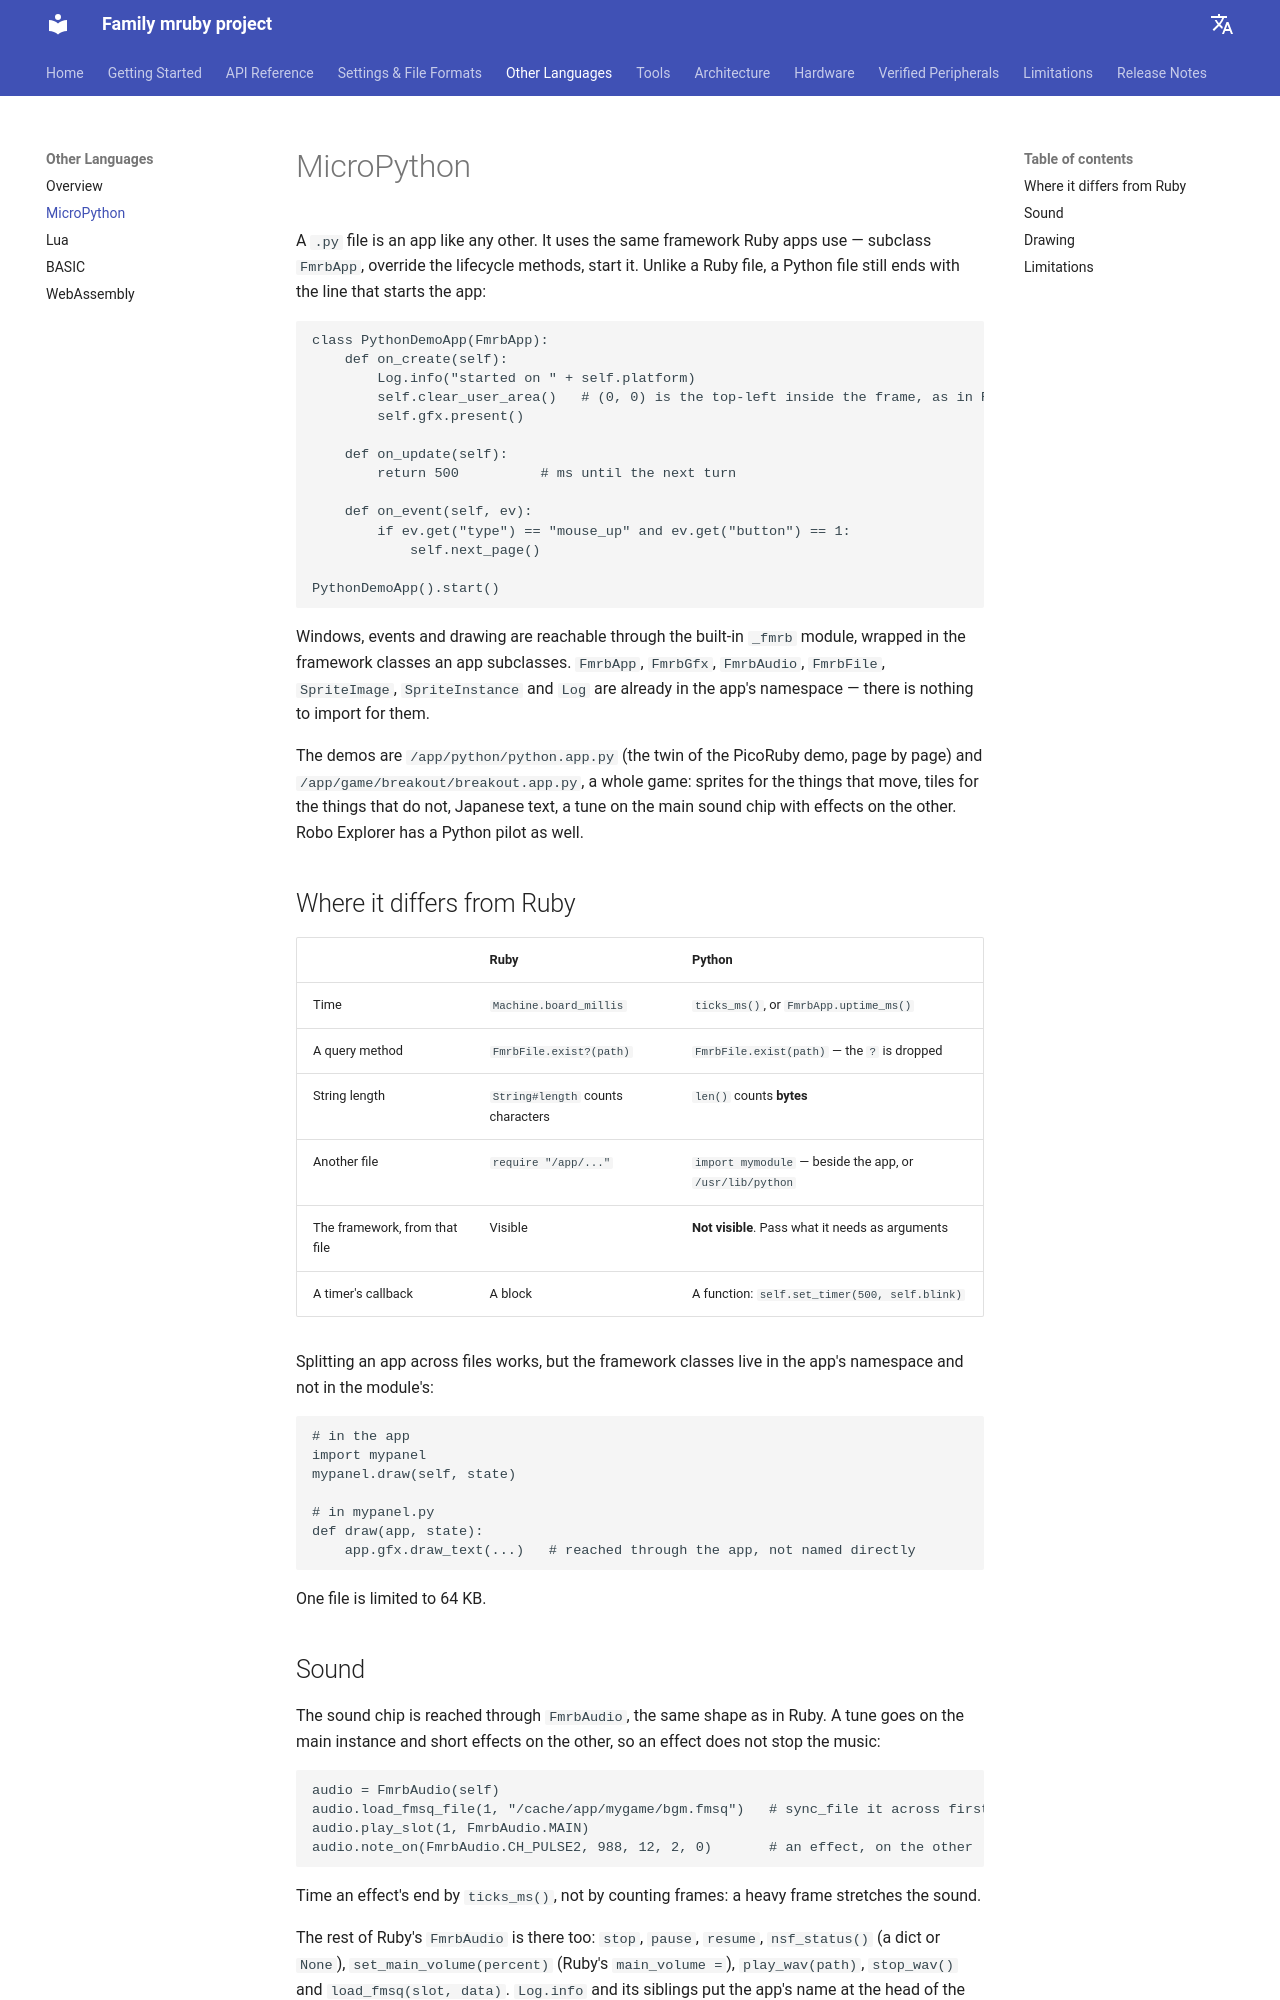

repository: family-mruby/family-mruby.github.io · page: languages/micropython/index.html · generator: mkdocs

# MicroPython

A `.py` file is an app like any other. It uses the same framework Ruby apps use — subclass
`FmrbApp`, override the lifecycle methods, start it. Unlike a Ruby file, a Python file still
ends with the line that starts the app:

```python
class PythonDemoApp(FmrbApp):
    def on_create(self):
        Log.info("started on " + self.platform)
        self.clear_user_area()   # (0, 0) is the top-left inside the frame, as in Ruby
        self.gfx.present()

    def on_update(self):
        return 500          # ms until the next turn

    def on_event(self, ev):
        if ev.get("type") == "mouse_up" and ev.get("button") == 1:
            self.next_page()

PythonDemoApp().start()
```

Windows, events and drawing are reachable through the built-in `_fmrb` module, wrapped in
the framework classes an app subclasses. `FmrbApp`, `FmrbGfx`, `FmrbAudio`, `FmrbFile`,
`SpriteImage`, `SpriteInstance` and `Log` are already in the app's namespace — there is
nothing to import for them.

The demos are `/app/python/python.app.py` (the twin of the PicoRuby demo, page by page) and
`/app/game/breakout/breakout.app.py`, a whole game: sprites for the things that move, tiles
for the things that do not, Japanese text, a tune on the main sound chip with effects on
the other. Robo Explorer has a Python pilot as well.

## Where it differs from Ruby

| | Ruby | Python |
|---|---|---|
| Time | `Machine.board_millis` | `ticks_ms()`, or `FmrbApp.uptime_ms()` |
| A query method | `FmrbFile.exist?(path)` | `FmrbFile.exist(path)` — the `?` is dropped |
| String length | `String#length` counts characters | `len()` counts **bytes** |
| Another file | `require "/app/..."` | `import mymodule` — beside the app, or `/usr/lib/python` |
| The framework, from that file | Visible | **Not visible**. Pass what it needs as arguments |
| A timer's callback | A block | A function: `self.set_timer(500, self.blink)` |

Splitting an app across files works, but the framework classes live in the app's namespace
and not in the module's:

```python
# in the app
import mypanel
mypanel.draw(self, state)

# in mypanel.py
def draw(app, state):
    app.gfx.draw_text(...)   # reached through the app, not named directly
```

One file is limited to 64 KB.

## Sound

The sound chip is reached through `FmrbAudio`, the same shape as in Ruby. A tune goes on
the main instance and short effects on the other, so an effect does not stop the music:

```python
audio = FmrbAudio(self)
audio.load_fmsq_file(1, "/cache/app/mygame/bgm.fmsq")   # sync_file it across first
audio.play_slot(1, FmrbAudio.MAIN)
audio.note_on(FmrbAudio.CH_PULSE2, 988, 12, 2, 0)       # an effect, on the other
```

Time an effect's end by `ticks_ms()`, not by counting frames: a heavy frame stretches the
sound.

The rest of Ruby's `FmrbAudio` is there too: `stop`, `pause`, `resume`, `nsf_status()` (a
dict or `None`), `set_main_volume(percent)` (Ruby's `main_volume =`), `play_wav(path)`,
`stop_wav()` and `load_fmsq(slot, data)`. `Log.info` and its siblings put the app's name at
the head of the line, as they do in Ruby.
